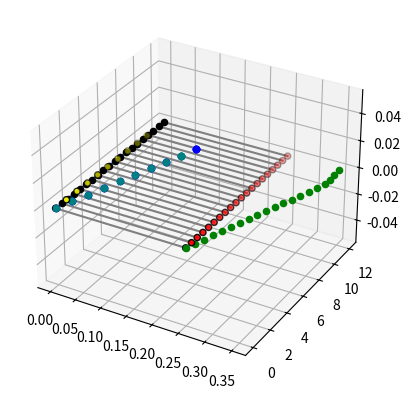

Write Python code to recreate this figure.
import numpy as np
import matplotlib.pyplot as plt

# create a beam mesh:
n = 10
x = np.zeros((n,3))
x[:,1] = np.linspace(0,10,n)

# create an OML mesh:
m = 20
y = np.zeros((m,3))
#y[:,0] = (np.random.rand(m) - 0.5)*0.25
y[:,0] = 0.25
y[:,1] = np.linspace(0,12,m)



d = np.zeros((m,2))
for i in range(m):
    p = y[i,:]
    dist = np.sum((x - p)**2, axis=1)
    a = np.argsort(dist)[:2]
    d[i,:] = a




fig = plt.figure()
ax = fig.add_subplot(projection='3d')
ax.plot(x[:,0],x[:,1],x[:,2])
ax.scatter(x[:,0],x[:,1],x[:,2],color='yellow',edgecolors='black',linewidth=1,zorder=10)
ax.scatter(y[:,0],y[:,1],y[:,2],color='red',edgecolors='black',linewidth=1,zorder=10)


# create the weighting matrix:
weights = np.zeros((m,n))
for i in range(m):
    ia = int(d[i,0])
    ib = int(d[i,1])

    a = x[ia,:]
    b = x[ib,:]
    p = y[i,:]

    length = np.linalg.norm(b - a)
    norm = (b - a)/length
    ap = p - a
    t = np.dot(ap,norm)
    # c is the closest point on the line segment (a,b) to point p:
    c =  a + t*norm

    ax.scatter(c[0],c[1],c[2],color='k')

    vec_x = [c[0], p[0]]
    vec_y = [c[1], p[1]]
    vec_z = [c[2], p[2]]

    ax.plot(vec_x, vec_y, vec_z, color='grey')

    ac = np.linalg.norm(c - a)
    bc = np.linalg.norm(c - b)
    l = max(length, bc)

    wa = (l - ac)/length
    wb = (l - bc)/length

    print(wa, wb)


    weights[i, ia] = wa
    weights[i, ib] = wb



# test the weights method:
u = np.zeros((n,3))
u[:,0] = np.linspace(0,0.1,n)

# calculate the new OML points as a function of the weights:
for i in range(m):
    ia = int(d[i,0])
    ib = int(d[i,1])

    a = x[ia,:] + u[ia,:]
    b = x[ib,:] + u[ib,:]
    ax.scatter(a[0],a[1],a[2],color='blue')
    ax.scatter(b[0],b[1],b[2],color='teal')


    wa = weights[i,ia]
    wb = weights[i,ib]

    p = y[i,:]


    pn = p + wa*u[ia,:] + wb*u[ib,:]

    ax.scatter(pn[0],pn[1],pn[2],color='g')




# for i in range(m):
#     index_a = int(d[i,0])
#     index_b = int(d[i,1])

#     xa = [y[i,0], x[index_a,0]]
#     ya = [y[i,1], x[index_a,1]]
#     za = [y[i,2], x[index_a,2]]
#     ax.plot(xa, ya, za)

#     xb = [y[i,0], x[index_b,0]]
#     yb = [y[i,1], x[index_b,1]]
#     zb = [y[i,2], x[index_b,2]]
#     ax.plot(xb, yb, zb, color='grey')



plt.show()